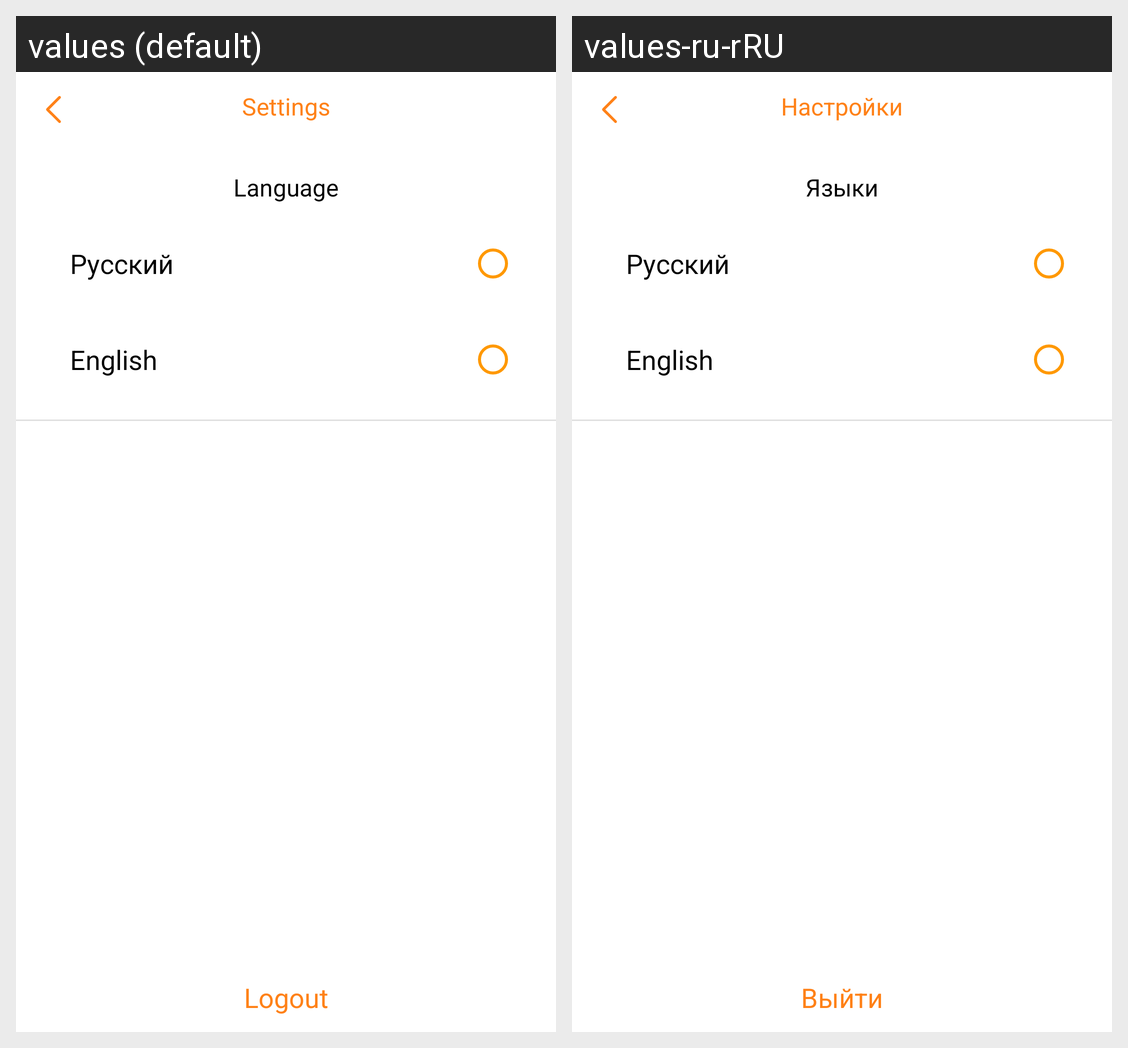

Locale-by-locale string values for the Android screen shown in this grid:
Android screen res/layout/fragment_settings.xml rendered under 2 locales, left to right: values (default), values-ru-rRU. Device: Nexus 5 (rendered at 1080×1920; each locale shown at half size, 540×960, under a caption strip naming it); theme AppTheme.NoActionBar.
Strings drawn on this screen, with the default value and each locale's value (text and hints the layout hard-codes, and strings that could not be matched under every locale, appear in the picture but are not listed):

btn_settings
  values: Settings
  values-ru-rRU: Настройки

text_language
  values: Language
  values-ru-rRU: Языки

btn_logout
  values: Logout
  values-ru-rRU: Выйти
